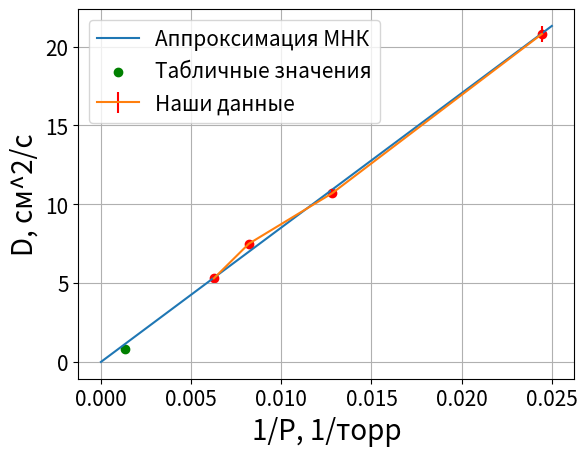

Source code (Python):
import matplotlib.pyplot as plt
import math

plt.rcParams.update({'font.size': 15})

DS = [20.8, 10.7,7.5, 5.3]
PS = [1/40.9, 1/78, 1/121.9, 1/159.7]

yerr = []
for i in range(4):
    yerr.append(DS[i] * 0.023)


def fun(arrx,arry,yerr):
    x = arrx
    y = arry

    xy_av = 0
    x_2_av = 0
    y_2_av = 0
    x_av=0
    y_av = 0

    for i in range(len(arrx)):
        x_av += x[i]
        y_av += y[i]
        xy_av += x[i] * y[i]
        x_2_av += x[i] * x[i]
        y_2_av += y[i] * y[i]
    
    x_av /= len(x)
    y_av /= len(y)
    xy_av /= len(x)
    x_2_av /= len(x)
    y_2_av /= len(x)

    b = (xy_av - x_av * y_av)/(x_2_av - x_av ** 2)
    a = y_av - b * x_av
   
    sigma_b = 1/(len(x))**0.5 * ( (y_2_av - y_av**2) / (x_2_av - x_av ** 2) - b**2) ** 0.5
    sigma_a = sigma_b * (x_2_av - x_av**2)**0.5

    k = (xy_av)/(x_2_av)
    print("KKK:", k)

    print("sigma_a: ", sigma_a)
    
    hi = 0
    for i in range(len(arrx)):
        hi += (arry[i] - (b*arrx[i]+a))**2 / (yerr[i])**2
    
    print((hi**0.5, len(arrx)))
    return(b,a)

a,b = fun(PS,DS,yerr)
#print(a * (1/760) + b)


#plt.plot([0.00,0.025],[a*0.00+b,a*0.025 + b],label = "Аппроксимация МНК")

plt.plot([0.00,0.025],[a*0.00,852.4*0.025],label = "Аппроксимация МНК")
print(1/760 * 852.4)
plt.scatter([1/760],[0.85],c='green', label = "Табличные значения")
plt.scatter(PS,DS, color = 'red')
plt.errorbar(PS,DS, yerr=yerr, ecolor='red',label = "Наши данные")
plt.ylabel(r"D, см^2/c",fontsize=20)
plt.xlabel("1/P, 1/торр",fontsize=20)
plt.legend()
plt.grid()
plt.show()
